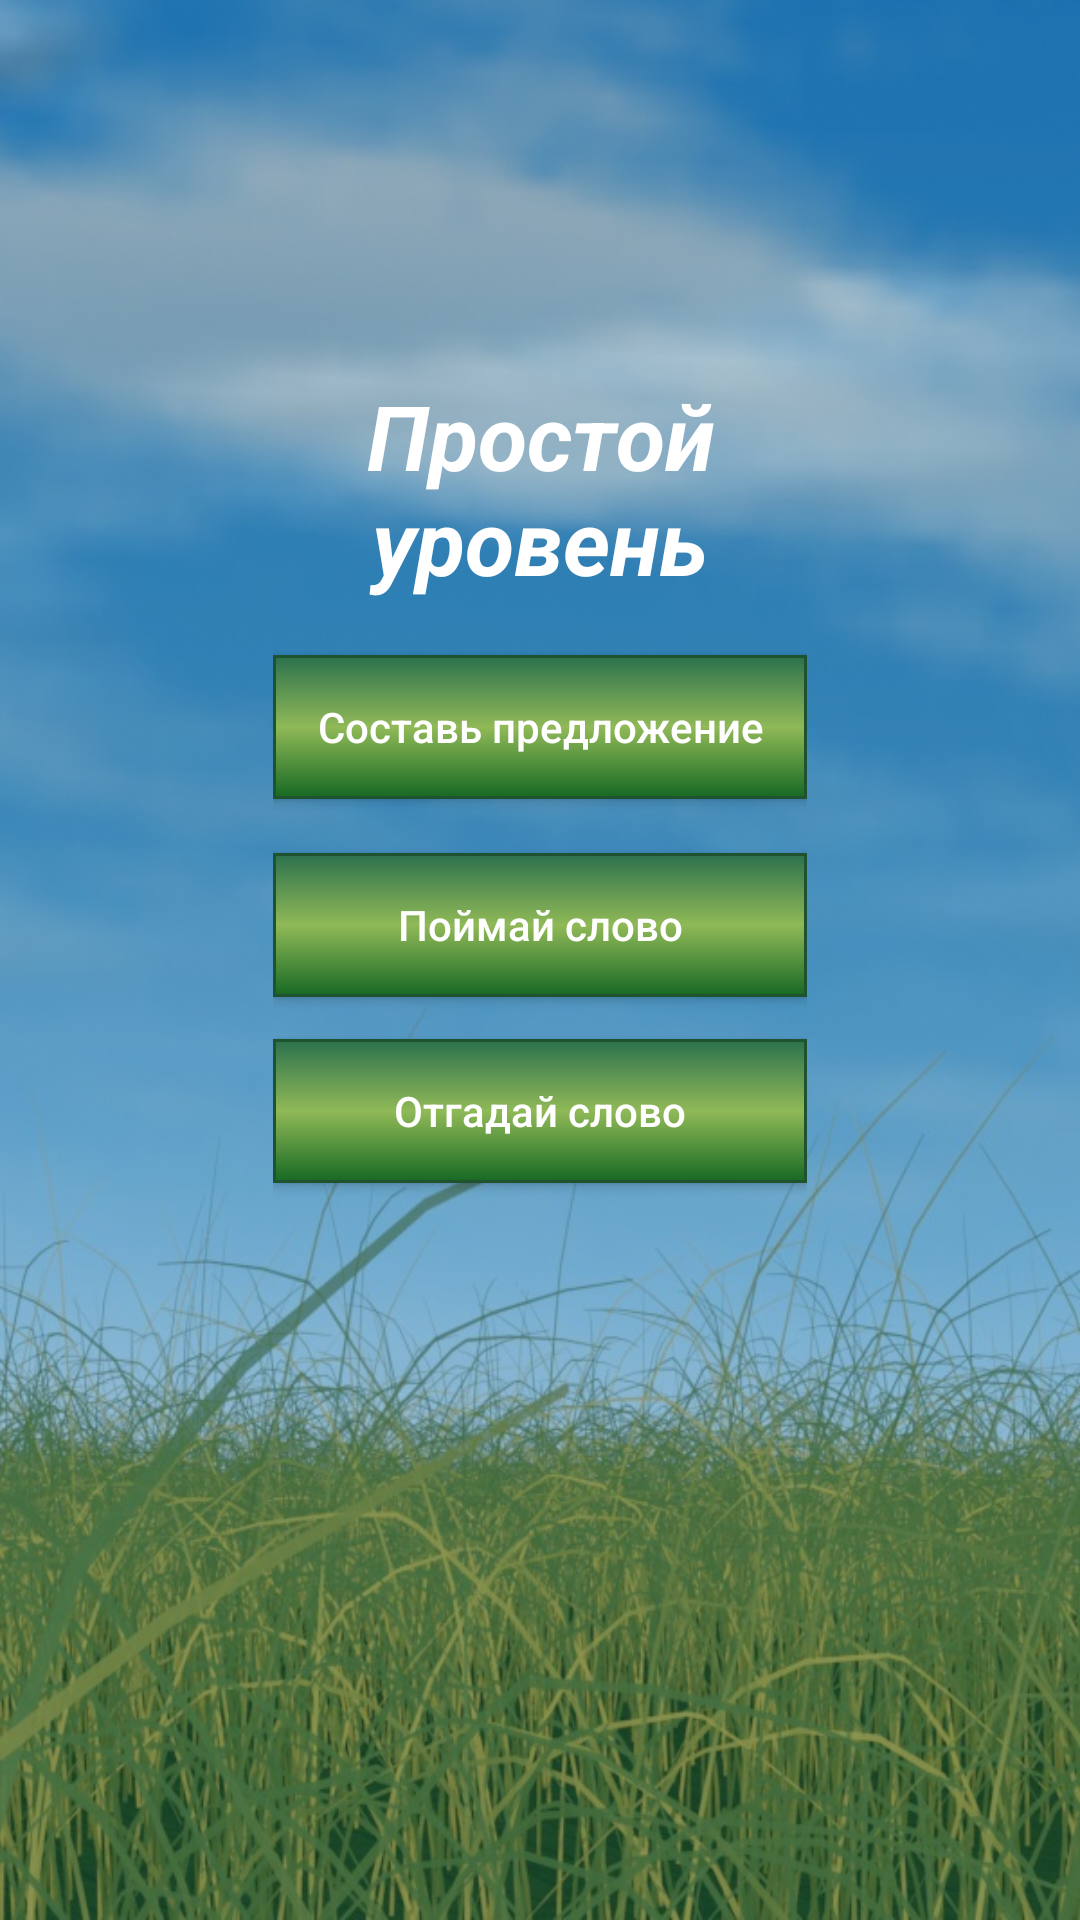

Here is an Android app screen rendered from its layout file. Give the layout XML and the strings, colors and styles it references.
<!-- AndroidManifest.xml: application theme AppTheme -->
<!-- res/layout/activity_one_level.xml -->
<?xml version="1.0" encoding="utf-8"?>
<android.support.constraint.ConstraintLayout xmlns:android="http://schemas.android.com/apk/res/android"
    xmlns:app="http://schemas.android.com/apk/res-auto"
    xmlns:tools="http://schemas.android.com/tools"
    android:layout_width="match_parent"
    android:layout_height="match_parent"
    android:background="@drawable/bg"
    tools:context="com.example.english.ChangeLevel">

    <ImageView
        android:id="@+id/image_one_level"
        android:layout_width="wrap_content"
        android:layout_height="wrap_content"
        android:layout_alignParentBottom="true"
        android:layout_centerHorizontal="true"
        android:background="@drawable/animation1"
        app:layout_constraintBottom_toBottomOf="parent"
        app:layout_constraintLeft_toLeftOf="parent"
        app:layout_constraintRight_toRightOf="parent"
        app:layout_constraintTop_toTopOf="parent"
        app:layout_constraintHorizontal_bias="1.0"
        app:layout_constraintVertical_bias="1.0" />

    <RelativeLayout
        android:layout_width="178dp"
        android:layout_height="507dp"
        android:layout_marginBottom="8dp"
        android:layout_marginLeft="8dp"
        android:layout_marginRight="8dp"
        app:layout_constraintBottom_toBottomOf="parent"
        app:layout_constraintLeft_toLeftOf="parent"
        app:layout_constraintRight_toRightOf="parent"
        tools:layout_editor_absoluteY="-4dp"
        tools:layout_editor_absoluteX="68dp">

        <TextView
            android:id="@+id/textView2"
            android:layout_width="match_parent"
            android:layout_height="wrap_content"
            android:layout_weight="0.29"
            android:text="Простой уровень"
            android:textAlignment="center"
            android:textAllCaps="false"
            android:textColor="@android:color/background_light"
            android:textSize="30sp"
            android:textStyle="bold|italic" />

        <Button
            android:id="@+id/butHard1"
            android:layout_width="match_parent"
            android:layout_height="wrap_content"
            android:layout_alignParentLeft="true"
            android:layout_alignParentStart="true"
            android:layout_below="@+id/textView2"
            android:layout_marginTop="18dp"
            android:background="@drawable/rounded_button"
            android:onClick="butSimple11"
            android:text="Составь предложение"
            android:textAllCaps="false"
            android:textColor="@android:color/background_light" />

        <Button
            android:id="@+id/butSimple3"
            android:layout_width="match_parent"
            android:layout_height="wrap_content"
            android:layout_alignParentLeft="true"
            android:layout_alignParentStart="true"
            android:layout_below="@+id/butHard2"
            android:layout_marginTop="14dp"
            android:background="@drawable/rounded_button"
            android:onClick="butSimple33"
            android:text="Отгадай слово"
            android:textAllCaps="false"
            android:textColor="@android:color/background_light" />

        <Button
            android:id="@+id/butHard2"
            android:layout_width="wrap_content"
            android:layout_height="wrap_content"
            android:layout_alignParentEnd="true"
            android:layout_alignParentLeft="true"
            android:layout_alignParentRight="true"
            android:layout_alignParentStart="true"
            android:layout_below="@+id/butHard1"
            android:layout_marginTop="18dp"
            android:background="@drawable/rounded_button"
            android:onClick="butSimple22"
            android:text="Поймай слово"
            android:textAllCaps="false"
            android:textColor="@android:color/background_light" />

    </RelativeLayout>

</android.support.constraint.ConstraintLayout>
<!-- resources referenced by this layout -->
<resources>
  <!-- drawable animation1 (drawable) -->
  <?xml version="1.0" encoding="utf-8"?>
  <animation-list
      android:oneshot = "false"
  
  xmlns:android="http://schemas.android.com/apk/res/android">
  
      <item
          android:drawable="@drawable/anim1"
          android:duration="300"/>
          <item
              android:drawable="@drawable/anim1"
              android:duration="300"/>
      <item
          android:drawable="@drawable/anim2"
          android:duration="150"/>
      <item
          android:drawable="@drawable/anim3"
          android:duration="200"/>
      <item
          android:drawable="@drawable/anim2"
          android:duration="150"/>
      </animation-list>
  <!-- drawable bg: jpg bitmap (drawable, 138386 bytes) -->
  <!-- drawable rounded_button (drawable) -->
  <?xml version="1.0" encoding="utf-8"?>
  <selector xmlns:android="http://schemas.android.com/apk/res/android">
  
      <item android:state_focused="false"
          android:state_pressed="false"
          android:state_enabled="true">
          <shape xmlns:android="http://schemas.android.com/apk/res/android"
              android:shape="rectangle" >
              <gradient android:startColor="#176924" android:centerColor="#90b957" android:endColor="#2c714d" android:angle="90" />
              <stroke
                  android:width="1dp"
                  android:color="#1f5330" />
          </shape>
      </item>
  
      <item android:state_focused="true"
          android:state_pressed="false"
          android:state_enabled="true">
          <shape xmlns:android="http://schemas.android.com/apk/res/android"
              android:shape="rectangle" >
  
              <solid
                  android:color="@color/colorAccent" />
  
              <stroke
                  android:width="3dp"
                  android:color="@color/colorAccent" />
  
          </shape>
      </item>
      </selector>
  <style name="AppTheme" parent="Theme.AppCompat.Light.DarkActionBar">
          
          <item name="colorPrimary">@color/colorPrimary</item>
          <item name="colorPrimaryDark">@color/colorPrimaryDark</item>
          <item name="colorAccent">@color/colorAccent</item>
      </style>
  <!-- drawable anim2: png bitmap (drawable, 63556 bytes) -->
  <!-- drawable anim3: png bitmap (drawable, 63610 bytes) -->
  <color name="colorAccent">#4051b3</color>
  <color name="colorPrimary">#4e9331</color>
  <color name="colorPrimaryDark">#1e7034</color>
</resources>
